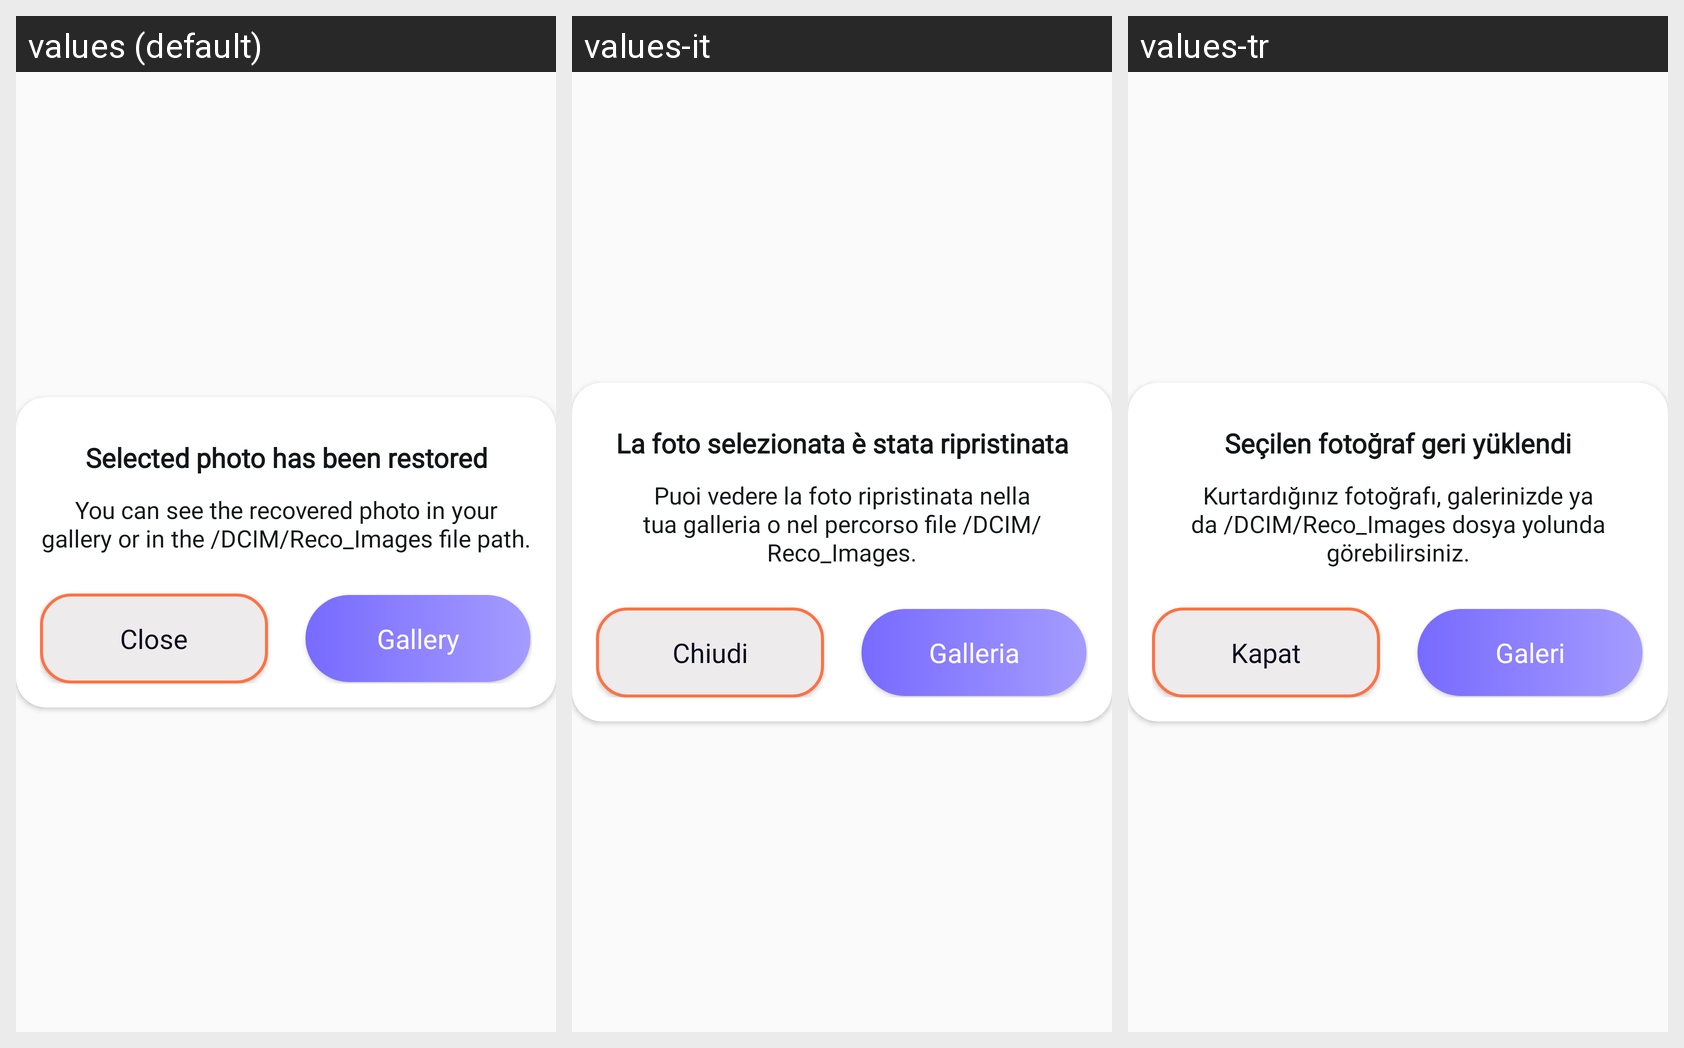

The Android screen above is rendered under several locales of the same app. Produce the string resources it draws, with the default and per-locale values.
Android screen res/layout/dialog_recover.xml rendered under 3 locales, left to right: values (default), values-it, values-tr. Device: Nexus 5 (rendered at 1080×1920; each locale shown at half size, 540×960, under a caption strip naming it); theme Theme.Recovery.
Other locales in the repository, not shown: values-ar, values-de, values-es, values-fr, values-pt, values-ru.
Strings drawn on this screen, with the default value and each locale's value (text and hints the layout hard-codes, and strings that could not be matched under every locale, appear in the picture but are not listed):

restore_dialog_title
  values: Selected photo has been restored
  values-it: La foto selezionata è stata ripristinata
  values-tr: Seçilen fotoğraf geri yüklendi

restore_dialog_text
  values: You can see the recovered photo in your gallery or in the /DCIM/Reco_Images file path.
  values-it: Puoi vedere la foto ripristinata nella tua galleria o nel percorso file /DCIM/Reco_Images.
  values-tr: Kurtardığınız fotoğrafı, galerinizde ya da /DCIM/Reco_Images dosya yolunda görebilirsiniz.

close
  values: Close
  values-it: Chiudi
  values-tr: Kapat

gallery
  values: Gallery
  values-it: Galleria
  values-tr: Galeri
